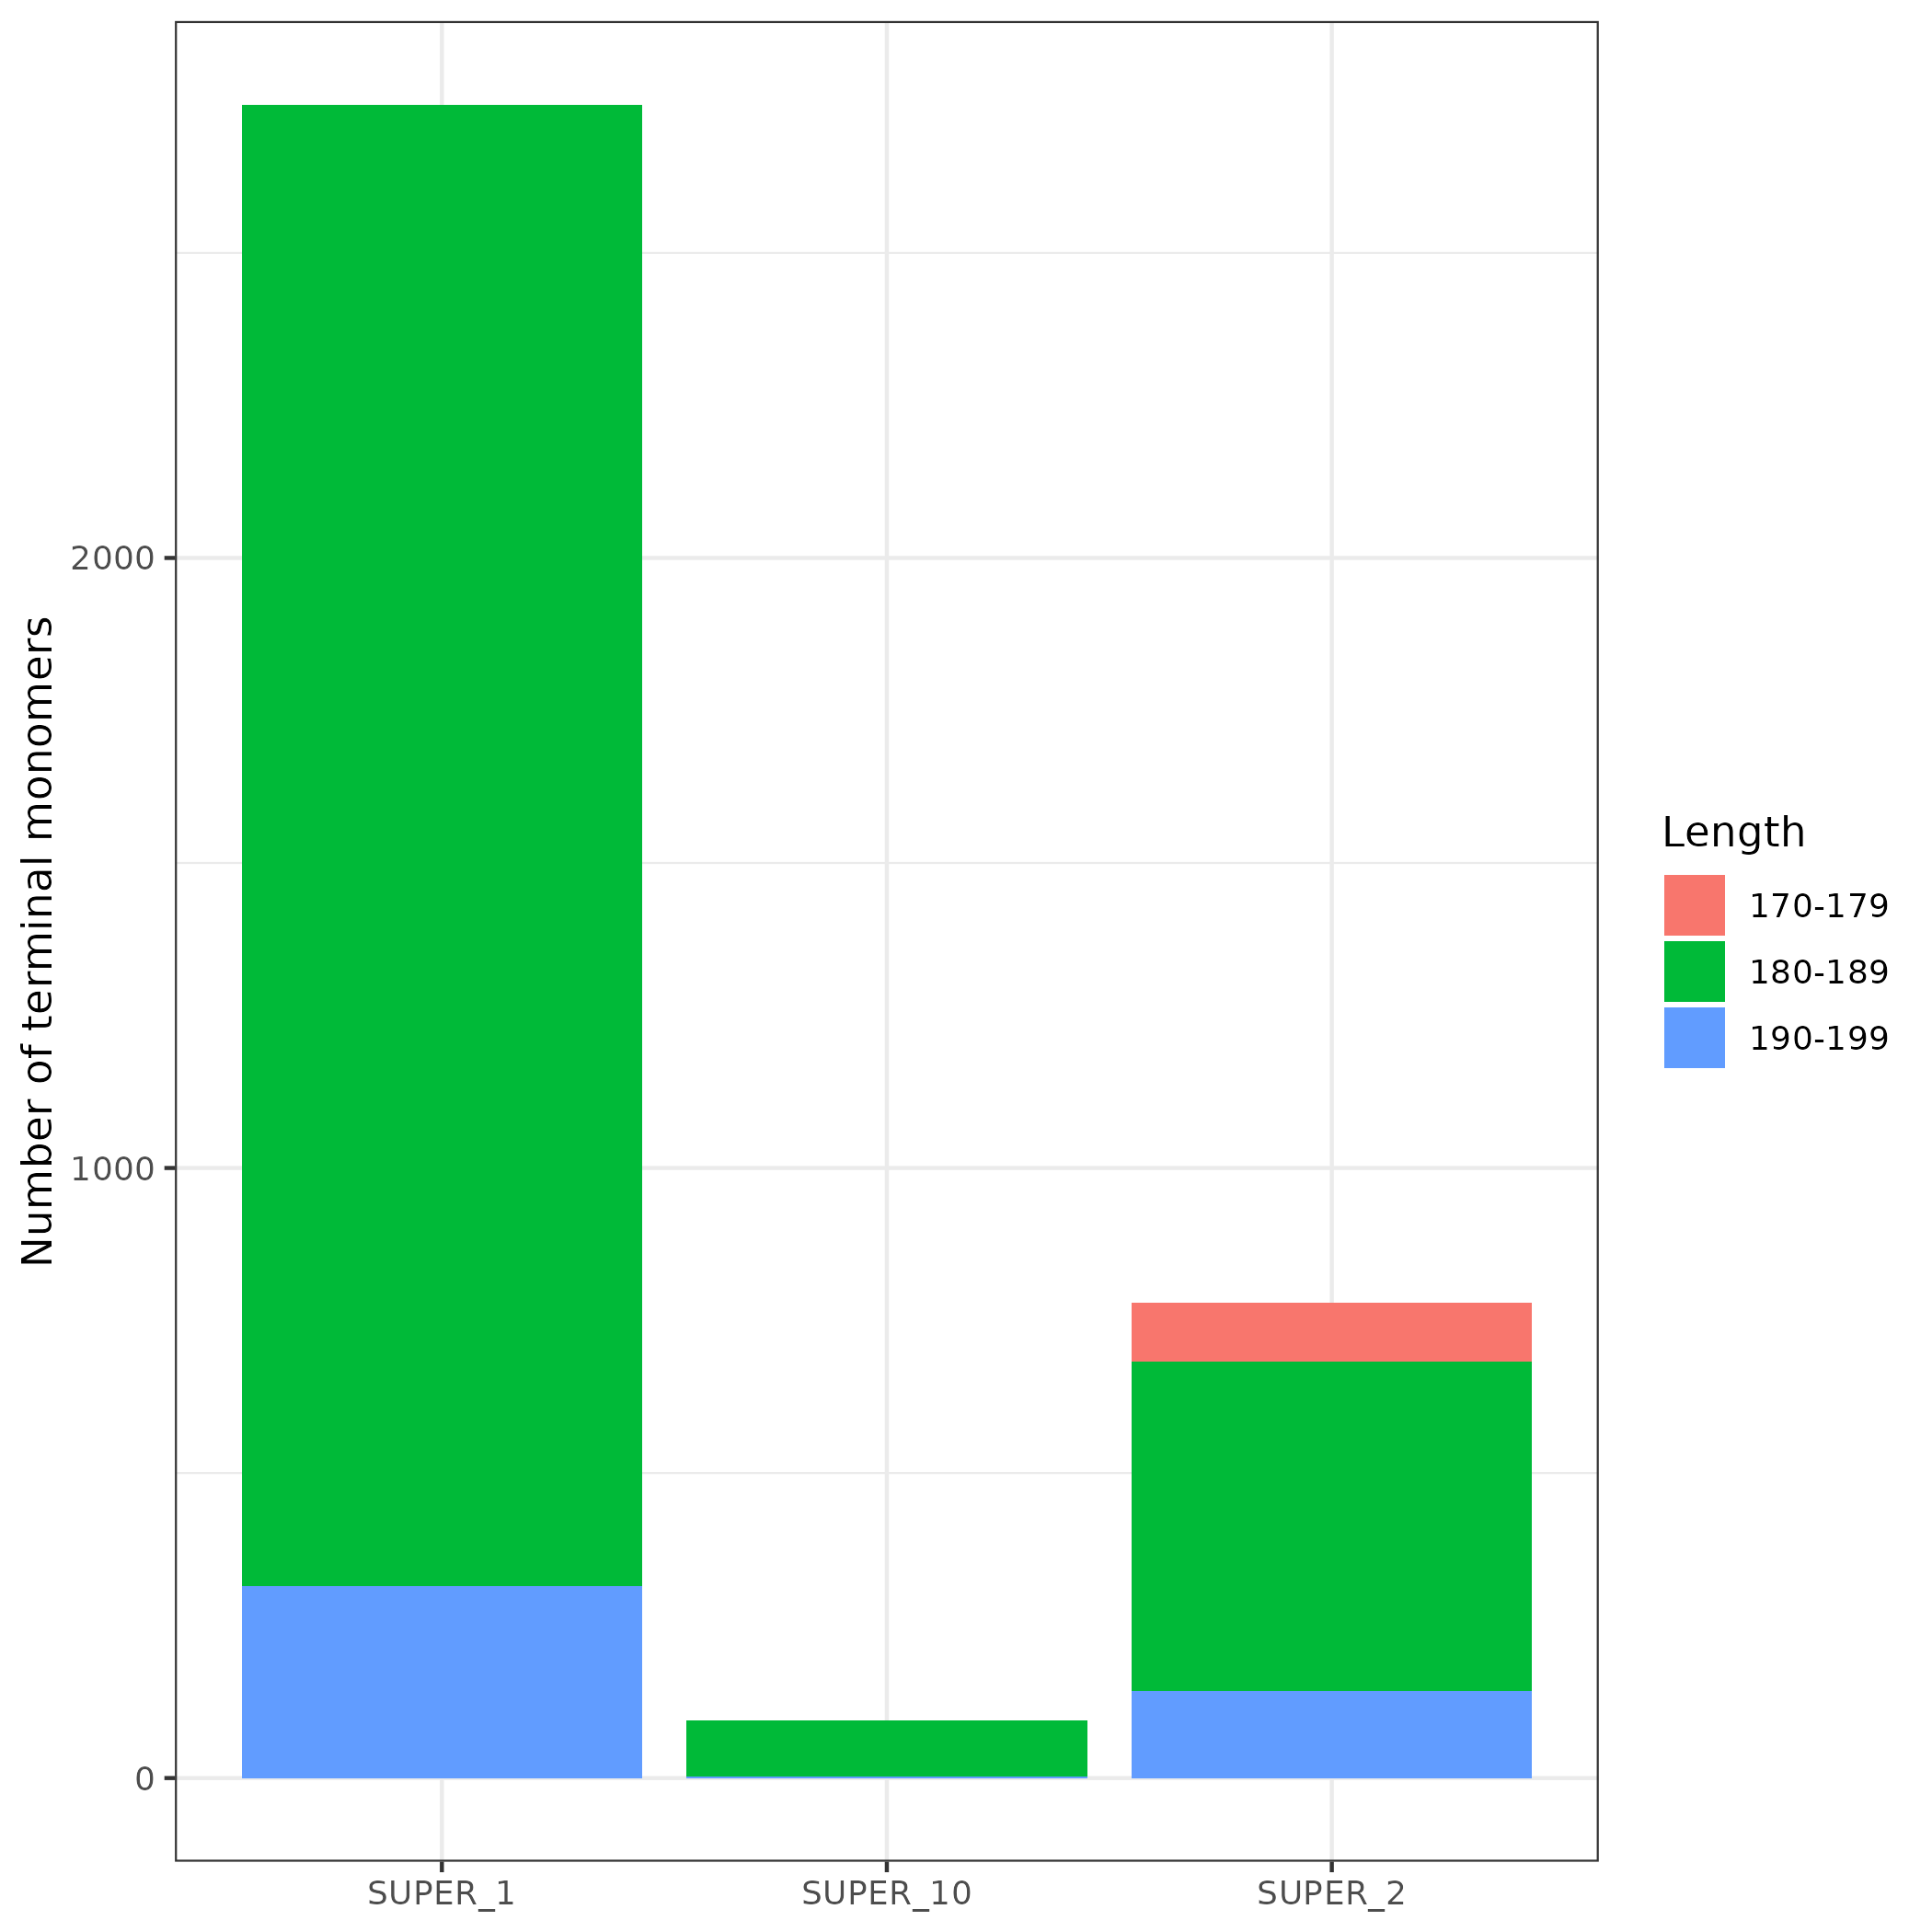

The table this chart was drawn from, first rows:
chromosome	length_class	n_monomers
SUPER_1	180-189	2428
SUPER_1	190-199	315
SUPER_10	180-189	92
SUPER_10	190-199	2
SUPER_2	170-179	96
SUPER_2	180-189	540
SUPER_2	190-199	143
SUPER_5	170-179	1
SUPER_5	180-189	727
SUPER_5	190-199	8
